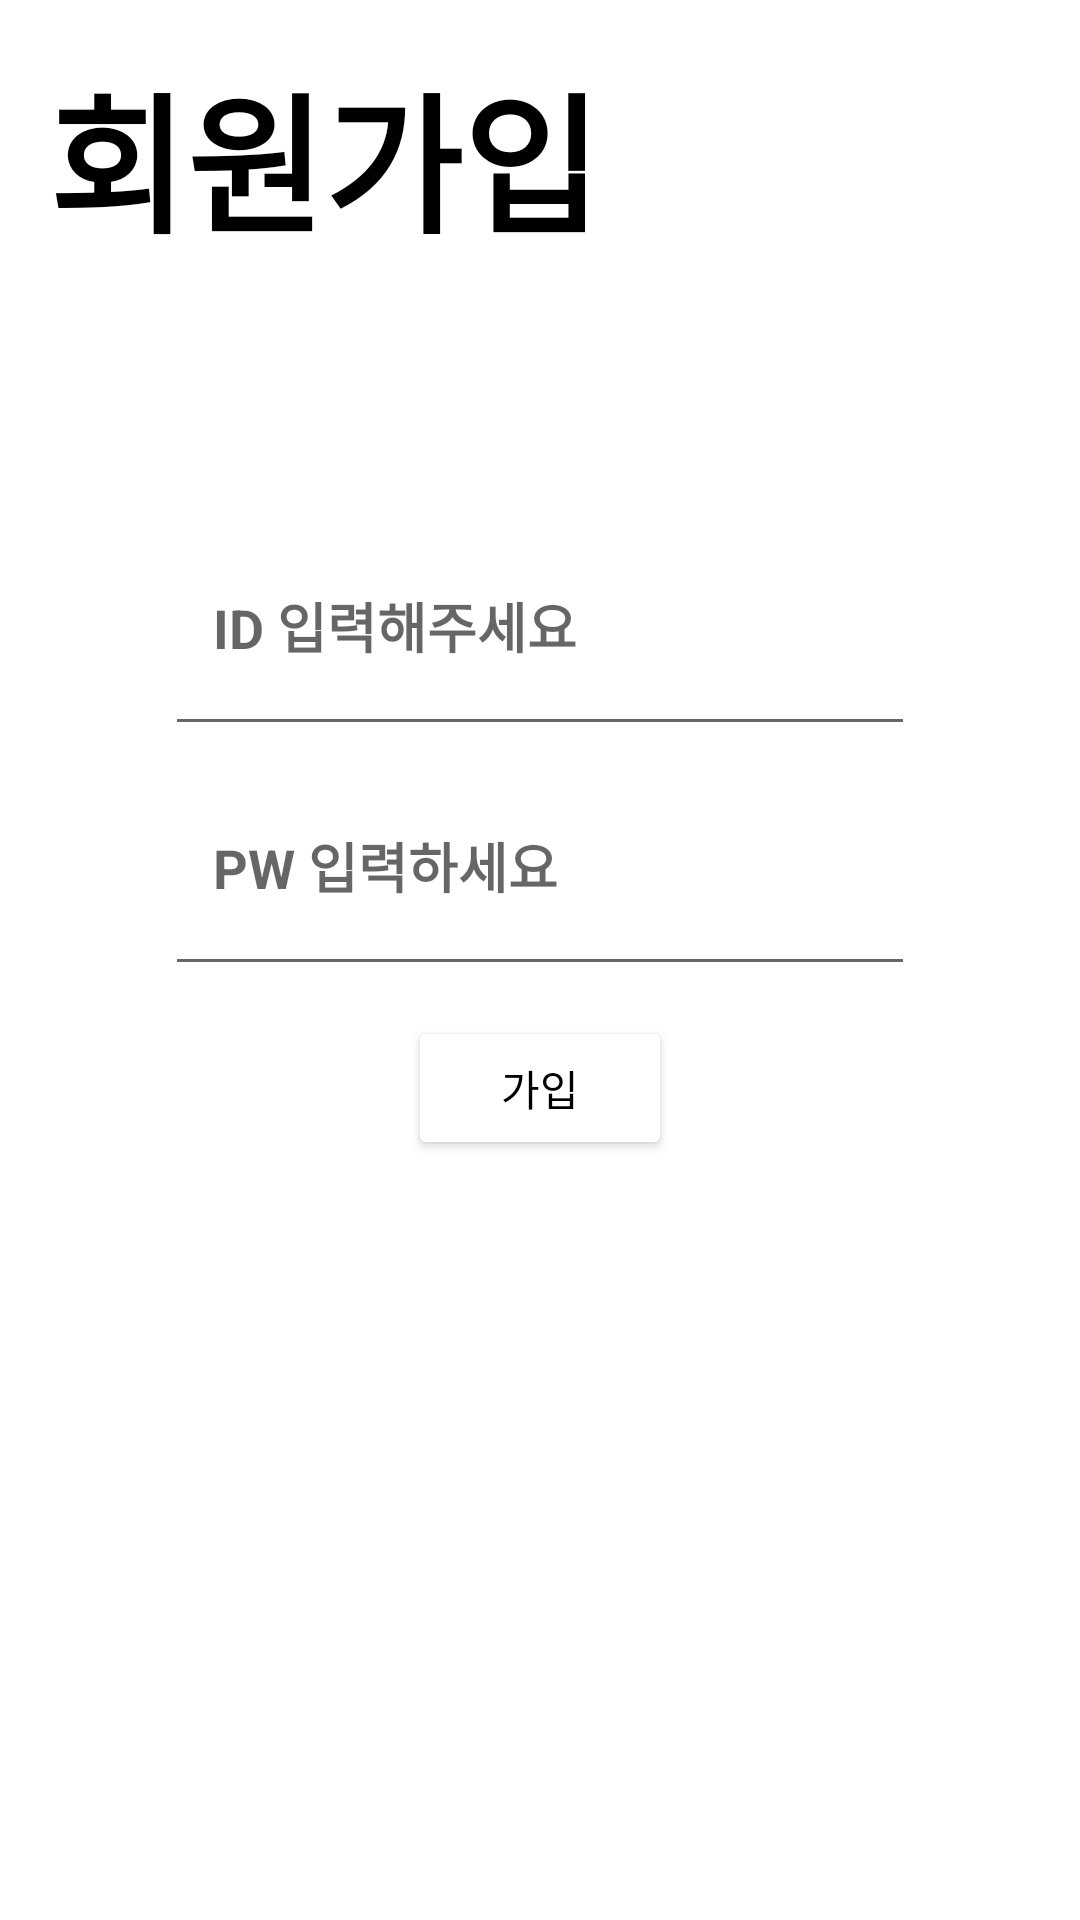

Reconstruct the res/layout file that produces this screen, plus the resources it refers to.
<!-- AndroidManifest.xml: application theme Theme.MongMong -->
<!-- res/layout/activity_member.xml -->
<?xml version="1.0" encoding="utf-8"?>
<RelativeLayout
    xmlns:android="http://schemas.android.com/apk/res/android"
    xmlns:app="http://schemas.android.com/apk/res-auto"
    xmlns:tools="http://schemas.android.com/tools"
    android:layout_width="match_parent"
    android:layout_height="match_parent"
    tools:context=".MemberActivity"
    android:padding="16dp">

    <TextView
        android:id="@+id/mamber"
        android:layout_width="match_parent"
        android:layout_height="wrap_content"
        android:text="회원가입"
        android:textSize="50sp"
        android:textStyle="bold"
        android:textColor="@color/black"
        android:layout_centerHorizontal="true"/>

    <EditText
        android:id="@+id/et_id"
        android:layout_width="250dp"
        android:layout_height="80dp"
        android:hint="ID 입력해주세요"
        android:layout_below="@id/mamber"
        android:layout_centerInParent="true"
        android:textColor="@color/black"
        android:textStyle="bold"
        android:inputType="text"
        android:maxLines="1"
        android:padding="16dp"
        android:layout_marginTop="80dp"/>

    <EditText
        android:id="@+id/et_pw"
        android:layout_width="250dp"
        android:layout_height="80dp"
        android:layout_below="@id/et_id"
        android:layout_centerInParent="true"
        android:textColor="@color/black"
        android:textStyle="bold"
        android:inputType="textPassword"
        android:hint="PW 입력하세요"
        android:maxLines="1"
        android:padding="16dp"/>

    <Button
        android:layout_width="wrap_content"
        android:layout_height="wrap_content"
        android:layout_below="@id/et_pw"
        android:layout_centerInParent="true"
        android:text="가입"
        android:textColor="@color/black"
        android:backgroundTint="@color/white"
        android:layout_marginTop="10dp"
        android:onClick="clickJoin"/>

</RelativeLayout>
<!-- resources referenced by this layout -->
<resources>
  <style name="Theme.MongMong" parent="Theme.MaterialComponents.DayNight.NoActionBar">
          
          <item name="colorPrimary">@color/purple_500</item>
          <item name="colorPrimaryVariant">@color/purple_700</item>
          <item name="colorOnPrimary">@color/white</item>
          
          <item name="colorSecondary">@color/teal_200</item>
          <item name="colorSecondaryVariant">@color/teal_700</item>
          <item name="colorOnSecondary">@color/black</item>
          
          <item name="android:statusBarColor" tools:targetApi="l">?attr/colorPrimaryVariant</item>
          
      </style>
  <!-- not gathered from this repository: default colours our renderer supplied (Android Studio template values) -->
  <color name="purple_500">#FF6200EE</color>
  <color name="purple_700">#FF3700B3</color>
  <color name="teal_200">#FF03DAC5</color>
  <color name="teal_700">#FF018786</color>
  <color name="black">#FF000000</color>
  <color name="white">#FFFFFFFF</color>
</resources>
